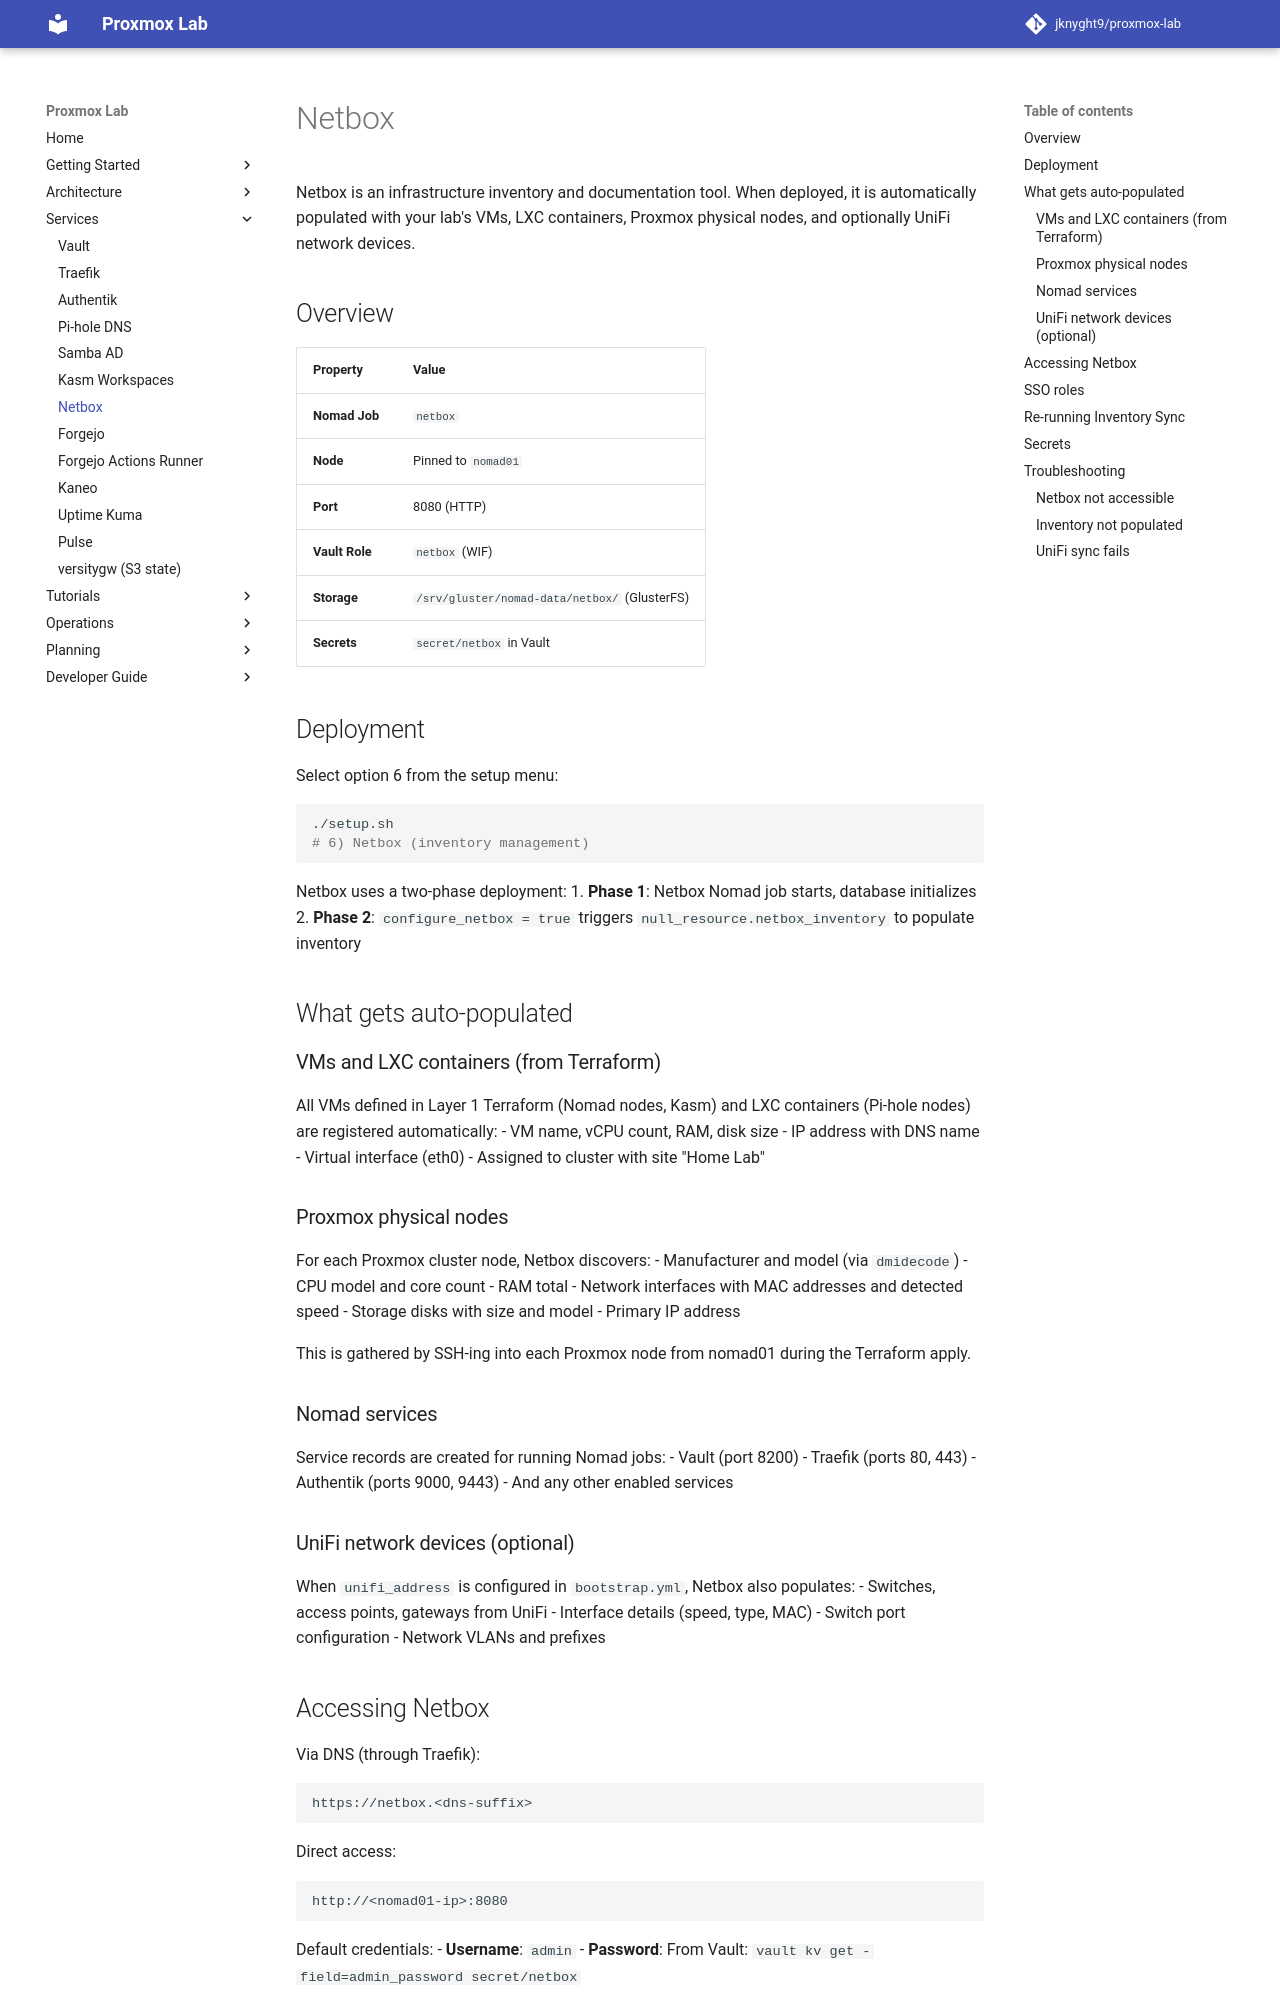

repository: jknyght9/proxmox-lab · page: services/netbox/index.html · generator: mkdocs

# Netbox

Netbox is an infrastructure inventory and documentation tool. When deployed, it is automatically populated with your lab's VMs, LXC containers, Proxmox physical nodes, and optionally UniFi network devices.

## Overview

| Property | Value |
|----------|-------|
| **Nomad Job** | `netbox` |
| **Node** | Pinned to `nomad01` |
| **Port** | 8080 (HTTP) |
| **Vault Role** | `netbox` (WIF) |
| **Storage** | `/srv/gluster/nomad-data/netbox/` (GlusterFS) |
| **Secrets** | `secret/netbox` in Vault |

## Deployment

Select option 6 from the setup menu:

```bash
./setup.sh
# 6) Netbox (inventory management)
```

Netbox uses a two-phase deployment:
1. **Phase 1**: Netbox Nomad job starts, database initializes
2. **Phase 2**: `configure_netbox = true` triggers `null_resource.netbox_inventory` to populate inventory

## What gets auto-populated

### VMs and LXC containers (from Terraform)

All VMs defined in Layer 1 Terraform (Nomad nodes, Kasm) and LXC containers (Pi-hole nodes) are registered automatically:
- VM name, vCPU count, RAM, disk size
- IP address with DNS name
- Virtual interface (eth0)
- Assigned to cluster with site "Home Lab"

### Proxmox physical nodes

For each Proxmox cluster node, Netbox discovers:
- Manufacturer and model (via `dmidecode`)
- CPU model and core count
- RAM total
- Network interfaces with MAC addresses and detected speed
- Storage disks with size and model
- Primary IP address

This is gathered by SSH-ing into each Proxmox node from nomad01 during the Terraform apply.

### Nomad services

Service records are created for running Nomad jobs:
- Vault (port 8200)
- Traefik (ports 80, 443)
- Authentik (ports 9000, 9443)
- And any other enabled services

### UniFi network devices (optional)

When `unifi_address` is configured in `bootstrap.yml`, Netbox also populates:
- Switches, access points, gateways from UniFi
- Interface details (speed, type, MAC)
- Switch port configuration
- Network VLANs and prefixes

## Accessing Netbox

Via DNS (through Traefik):
```
https://netbox.<dns-suffix>
```

Direct access:
```
http://<nomad01-ip>:8080
```

Default credentials:
- **Username**: `admin`
- **Password**: From Vault: `vault kv get -field=admin_password secret/netbox`
